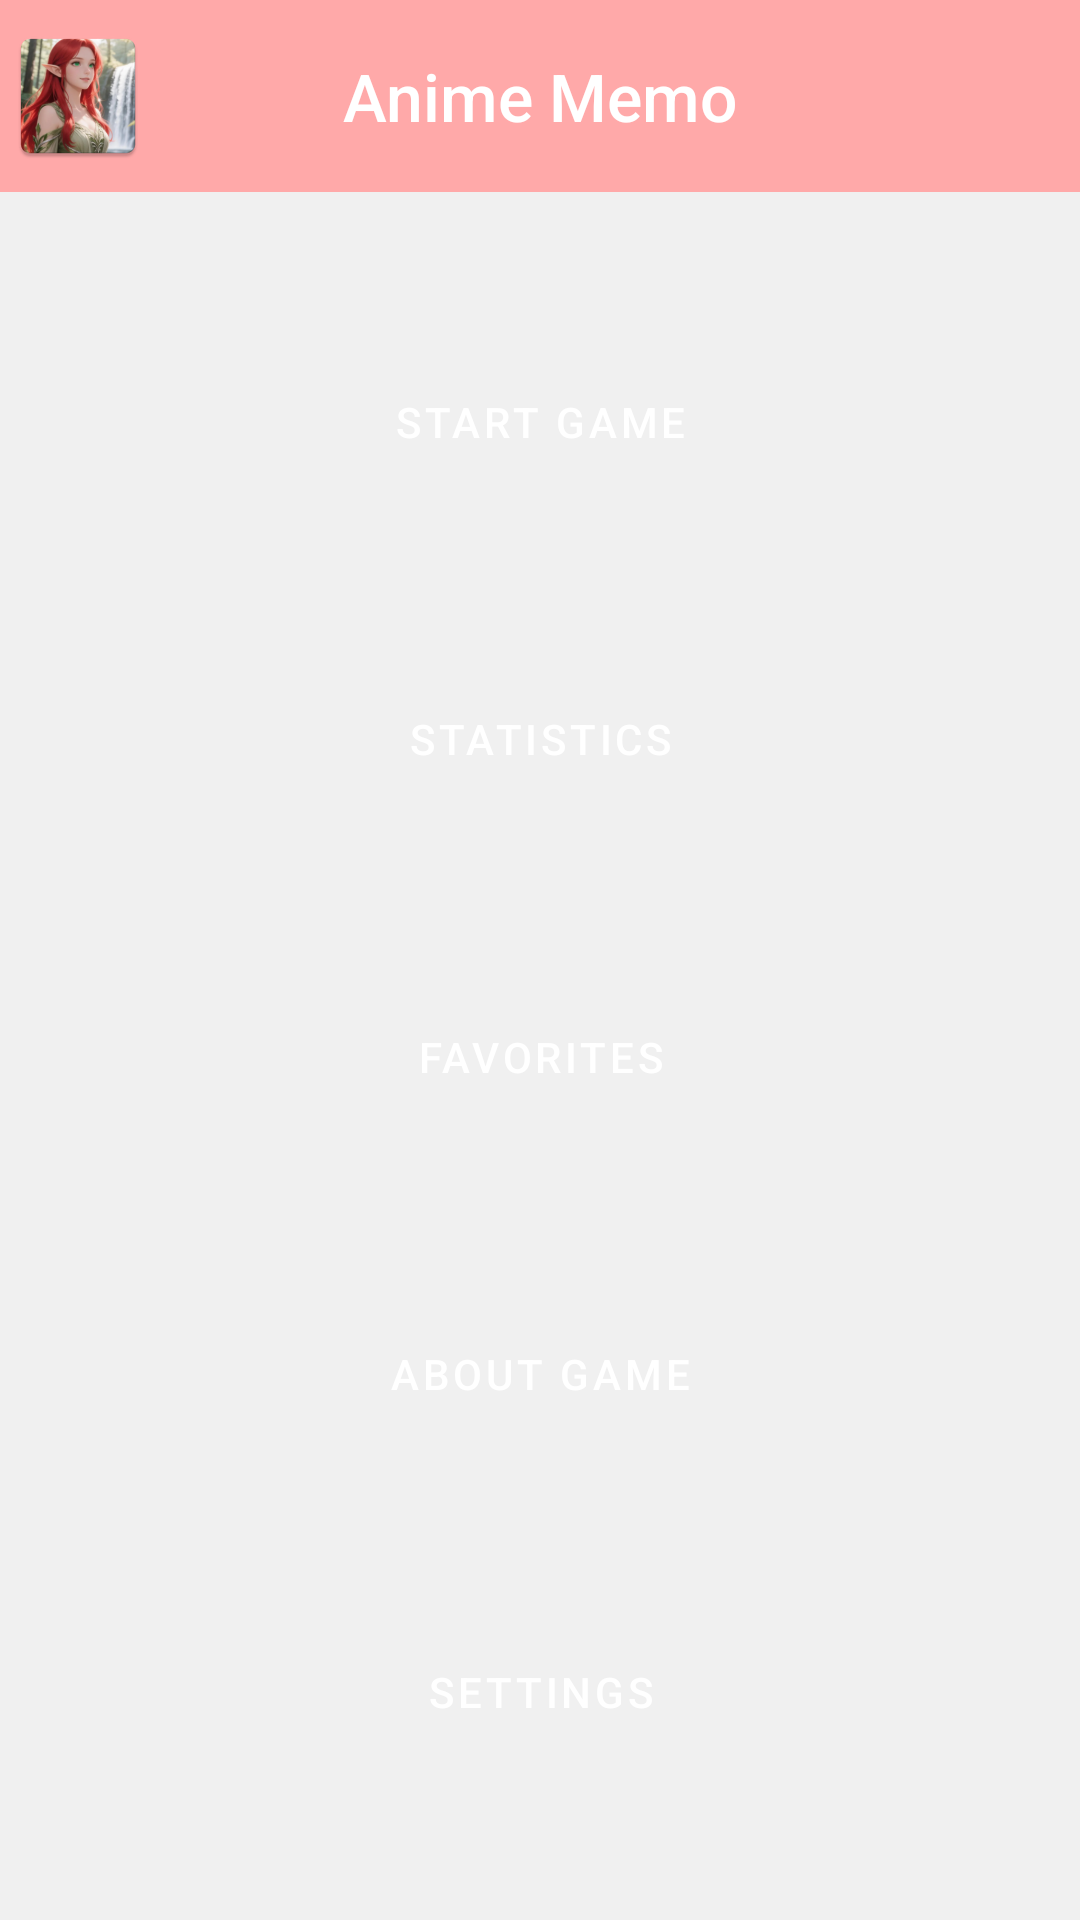

The Android layout XML behind this screen, and the referenced resources:
<!-- AndroidManifest.xml: application theme Theme.MemoCards -->
<!-- res/layout/activity_main.xml -->
<?xml version="1.0" encoding="utf-8"?>
<androidx.constraintlayout.widget.ConstraintLayout
    xmlns:android="http://schemas.android.com/apk/res/android"
    xmlns:app="http://schemas.android.com/apk/res-auto"
    xmlns:tools="http://schemas.android.com/tools"
    android:id="@+id/mainContainer"
    android:layout_width="match_parent"
    android:layout_height="match_parent"
    android:background="?attr/android:windowBackground"
    tools:context=".view.activity.MainActivity">

    <com.google.android.material.appbar.MaterialToolbar
        android:id="@+id/mainAppBar"
        android:layout_width="match_parent"
        android:layout_height="?attr/actionBarSize"
        android:background="?attr/colorPrimary"
        app:layout_constraintEnd_toEndOf="parent"
        app:layout_constraintStart_toStartOf="parent"
        app:layout_constraintTop_toTopOf="parent"
        app:title="@string/app_name"
        app:contentInsetStart="2dp"
        app:contentInsetStartWithNavigation="0dp"
        app:logo="@mipmap/ic_launcher"
        app:navigationIcon="@null"
        app:titleMarginStart="5dp"
        app:titleCentered="true"
        app:titleTextColor="@color/white"
        app:titleTextAppearance="@style/ToolbarTitleStyle" />

    <Button
        android:id="@+id/gameButton"
        android:layout_width="170dp"
        android:layout_height="wrap_content"
        android:paddingTop="20dp"
        android:paddingBottom="20dp"
        android:text="@string/start_game"
        android:textAllCaps="true"
        android:maxLines="1"
        app:backgroundTint="@color/game_button_selector"
        app:layout_constraintTop_toBottomOf="@+id/mainAppBar"
        app:layout_constraintBottom_toTopOf="@+id/statisticsButton"
        app:layout_constraintEnd_toEndOf="parent"
        app:layout_constraintStart_toStartOf="parent"
        style="@style/ButtonStyle" />

    <Button
        android:id="@+id/statisticsButton"
        android:layout_width="170dp"
        android:layout_height="wrap_content"
        android:paddingTop="20dp"
        android:paddingBottom="20dp"
        android:text="@string/statistics"
        android:textAllCaps="true"
        android:maxLines="1"
        app:backgroundTint="@color/button_selector"
        app:layout_constraintTop_toBottomOf="@+id/gameButton"
        app:layout_constraintBottom_toTopOf="@+id/favoritesButton"
        app:layout_constraintEnd_toEndOf="parent"
        app:layout_constraintStart_toStartOf="parent"
        style="@style/ButtonStyle" />

    <Button
        android:id="@+id/favoritesButton"
        android:layout_width="170dp"
        android:layout_height="wrap_content"
        android:paddingTop="20dp"
        android:paddingBottom="20dp"
        android:text="@string/favorites"
        android:textAllCaps="true"
        android:maxLines="1"
        app:backgroundTint="@color/button_selector"
        app:layout_constraintBottom_toTopOf="@+id/aboutGameButton"
        app:layout_constraintEnd_toEndOf="parent"
        app:layout_constraintStart_toStartOf="parent"
        app:layout_constraintTop_toBottomOf="@+id/statisticsButton"
        style="@style/ButtonStyle" />

    <Button
        android:id="@+id/aboutGameButton"
        android:layout_width="170dp"
        android:layout_height="wrap_content"
        android:paddingTop="20dp"
        android:paddingBottom="20dp"
        android:text="@string/about_game"
        android:textAllCaps="true"
        android:maxLines="1"
        app:backgroundTint="@color/button_selector"
        app:layout_constraintTop_toBottomOf="@+id/favoritesButton"
        app:layout_constraintBottom_toTopOf="@+id/settingsButton"
        app:layout_constraintEnd_toEndOf="parent"
        app:layout_constraintStart_toStartOf="parent"
        tools:layout_editor_absoluteY="512dp"
        style="@style/ButtonStyle" />

    <Button
        android:id="@+id/settingsButton"
        android:layout_width="170dp"
        android:layout_height="wrap_content"
        android:paddingTop="20dp"
        android:paddingBottom="20dp"
        android:text="@string/settings"
        android:textAllCaps="true"
        android:maxLines="1"
        app:backgroundTint="@color/button_selector"
        app:layout_constraintBottom_toBottomOf="parent"
        app:layout_constraintEnd_toEndOf="parent"
        app:layout_constraintStart_toStartOf="parent"
        app:layout_constraintTop_toBottomOf="@+id/aboutGameButton"
        style="@style/ButtonStyle" />

</androidx.constraintlayout.widget.ConstraintLayout>
<!-- resources referenced by this layout -->
<resources>
  <color name="white">#FFFFFFFF</color>
  <!-- mipmap ic_launcher: webp bitmap (mipmap-hdpi, 5308 bytes) -->
  <string name="about_game">About game</string>
  <string name="app_name" translatable="false">Anime Memo</string>
  <string name="favorites">Favorites</string>
  <string name="settings">Settings</string>
  <string name="start_game">Start game</string>
  <string name="statistics">Statistics</string>
  <style name="ButtonStyle" parent="Widget.MaterialComponents.Button.TextButton">
          <item name="android:textColor">#FFFFFF</item>
          <item name="android:textSize">14sp</item>
          <item name="android:textAllCaps">true</item>
          <item name="android:fontFamily">sans-serif-medium</item>
      </style>
  <style name="ToolbarTitleStyle" parent="Widget.MaterialComponents.ActionBar.Solid">
      <item name="android:fontFamily">sans-serif-medium</item>
      <item name="fontFamily">sans-serif-medium</item> 
      <item name="android:textSize">22sp</item>
  </style>
  <style name="Theme.MemoCards" parent="Base.Theme.MemoCards" />
  <style name="Base.Theme.MemoCards" parent="Theme.Material3.DayNight.NoActionBar">
          <item name="colorPrimary">#FFA9A9</item>
          <item name="android:windowBackground">#F0F0F0</item>
      </style>
</resources>
